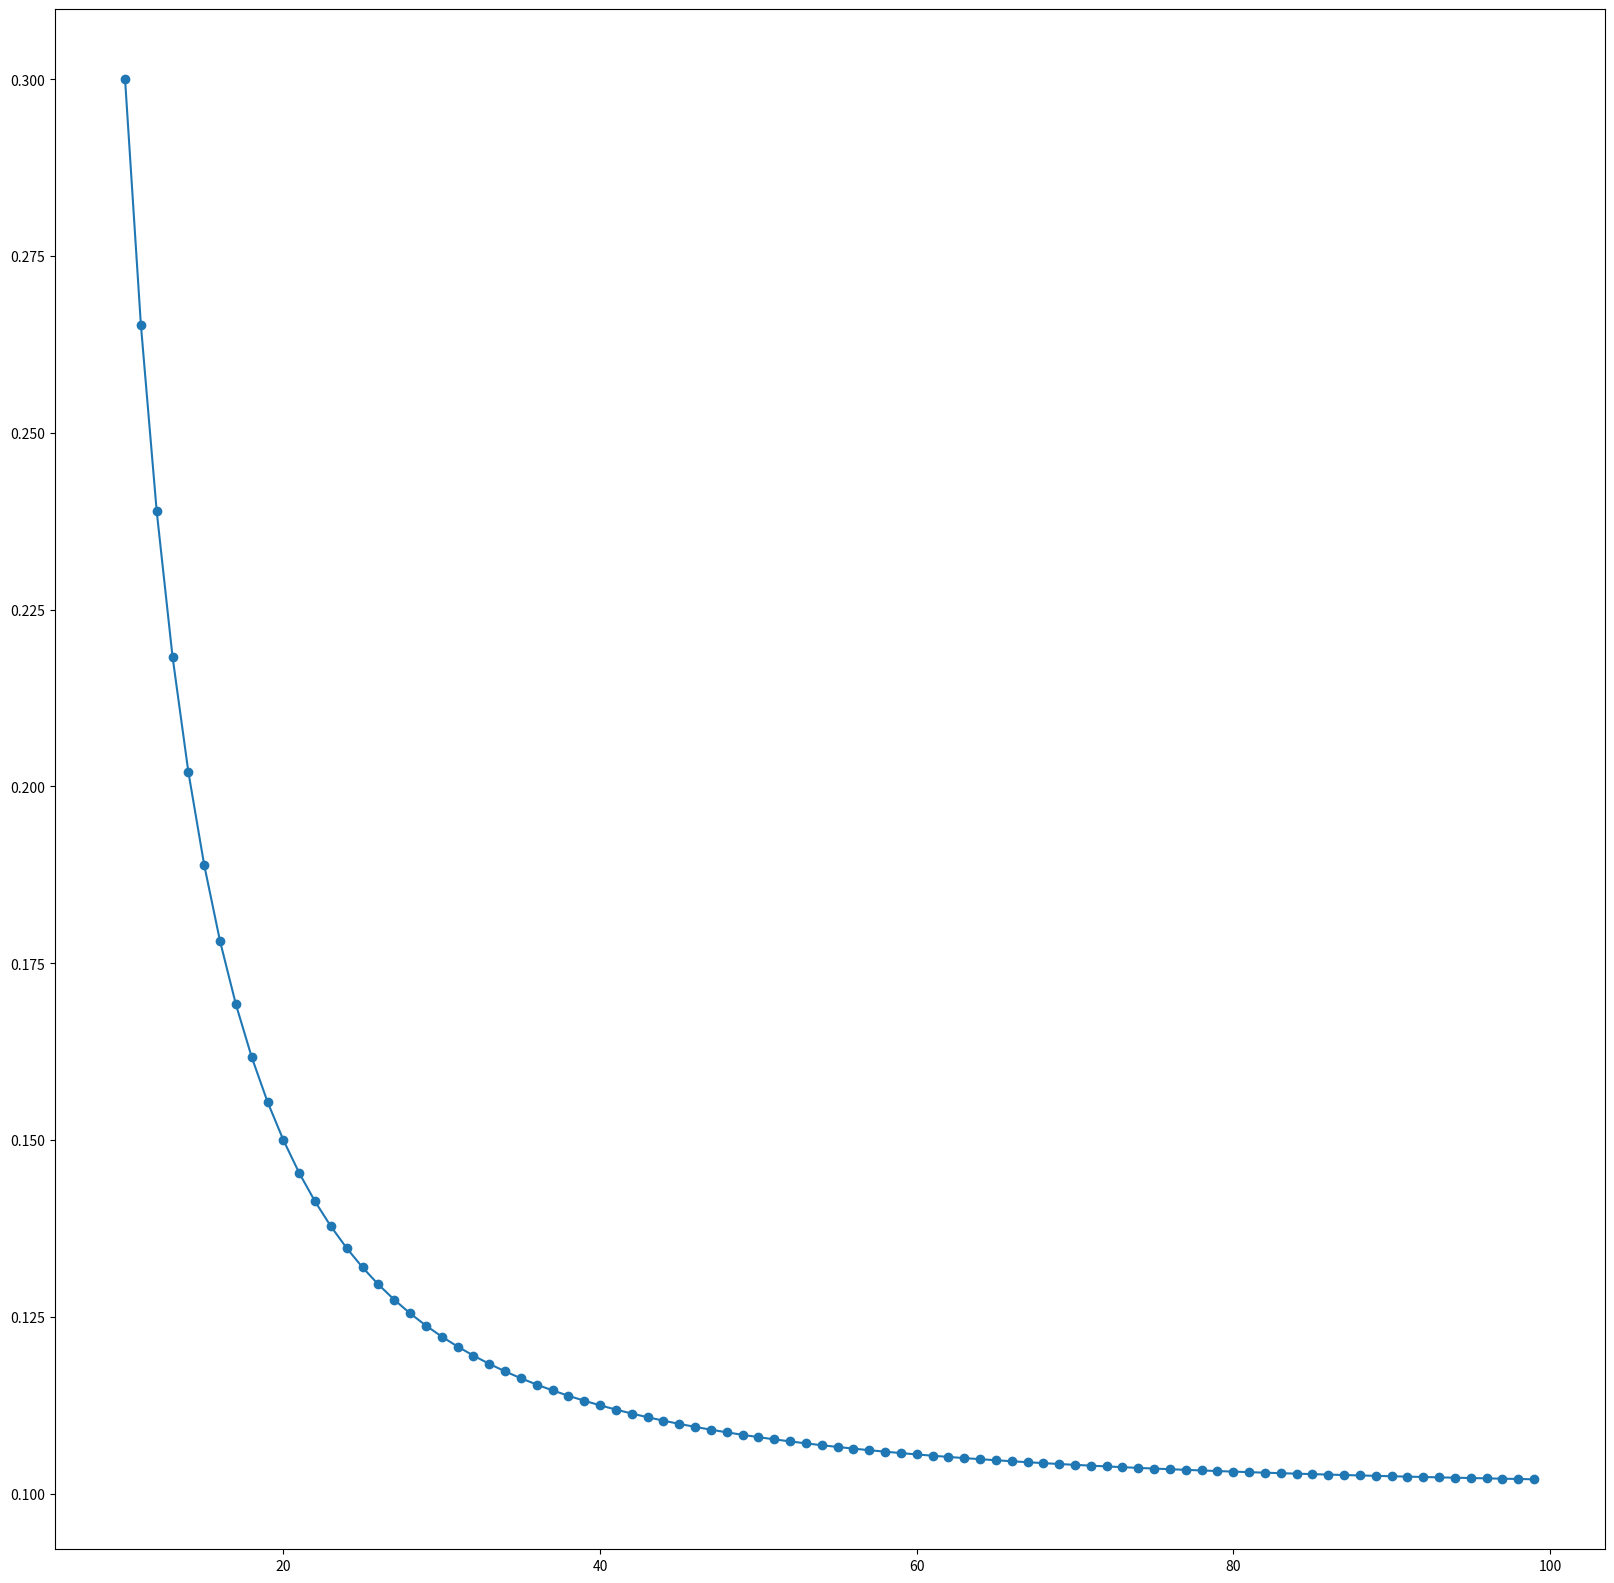

Source code (Python):
"""
Example comparisons of growth rates
"""

import matplotlib.pyplot as plt


def f(n):
    """
    A test function, of degree 3
    """
    return 0.1 * n ** 3 + 20 * n


def g(n):
    """
    A test function, of degree 3, 2, 4
    """
    return n ** 3
    # return 20 * n ** 2
    # return .1 * n ** 4


def make_plot(fun1, fun2, plot_length):
    """
    Create a plot relating the growth of fun1 vs. fun2
    """
    y_coords = []
    for index in range(10, plot_length):
        y_coords.append(fun1(index) / float(fun2(index)))
    # plot the list of points
    plt.figure(figsize=[20, 20])
    plt.plot(range(10, plot_length), y_coords, 'o-')
    plt.show()
    # simpleplot.plot_lines("Growth rate comparison", 300, 300, "n", "f(n)/g(n)", [answer])


# create an example plot
make_plot(f, g, 100)
